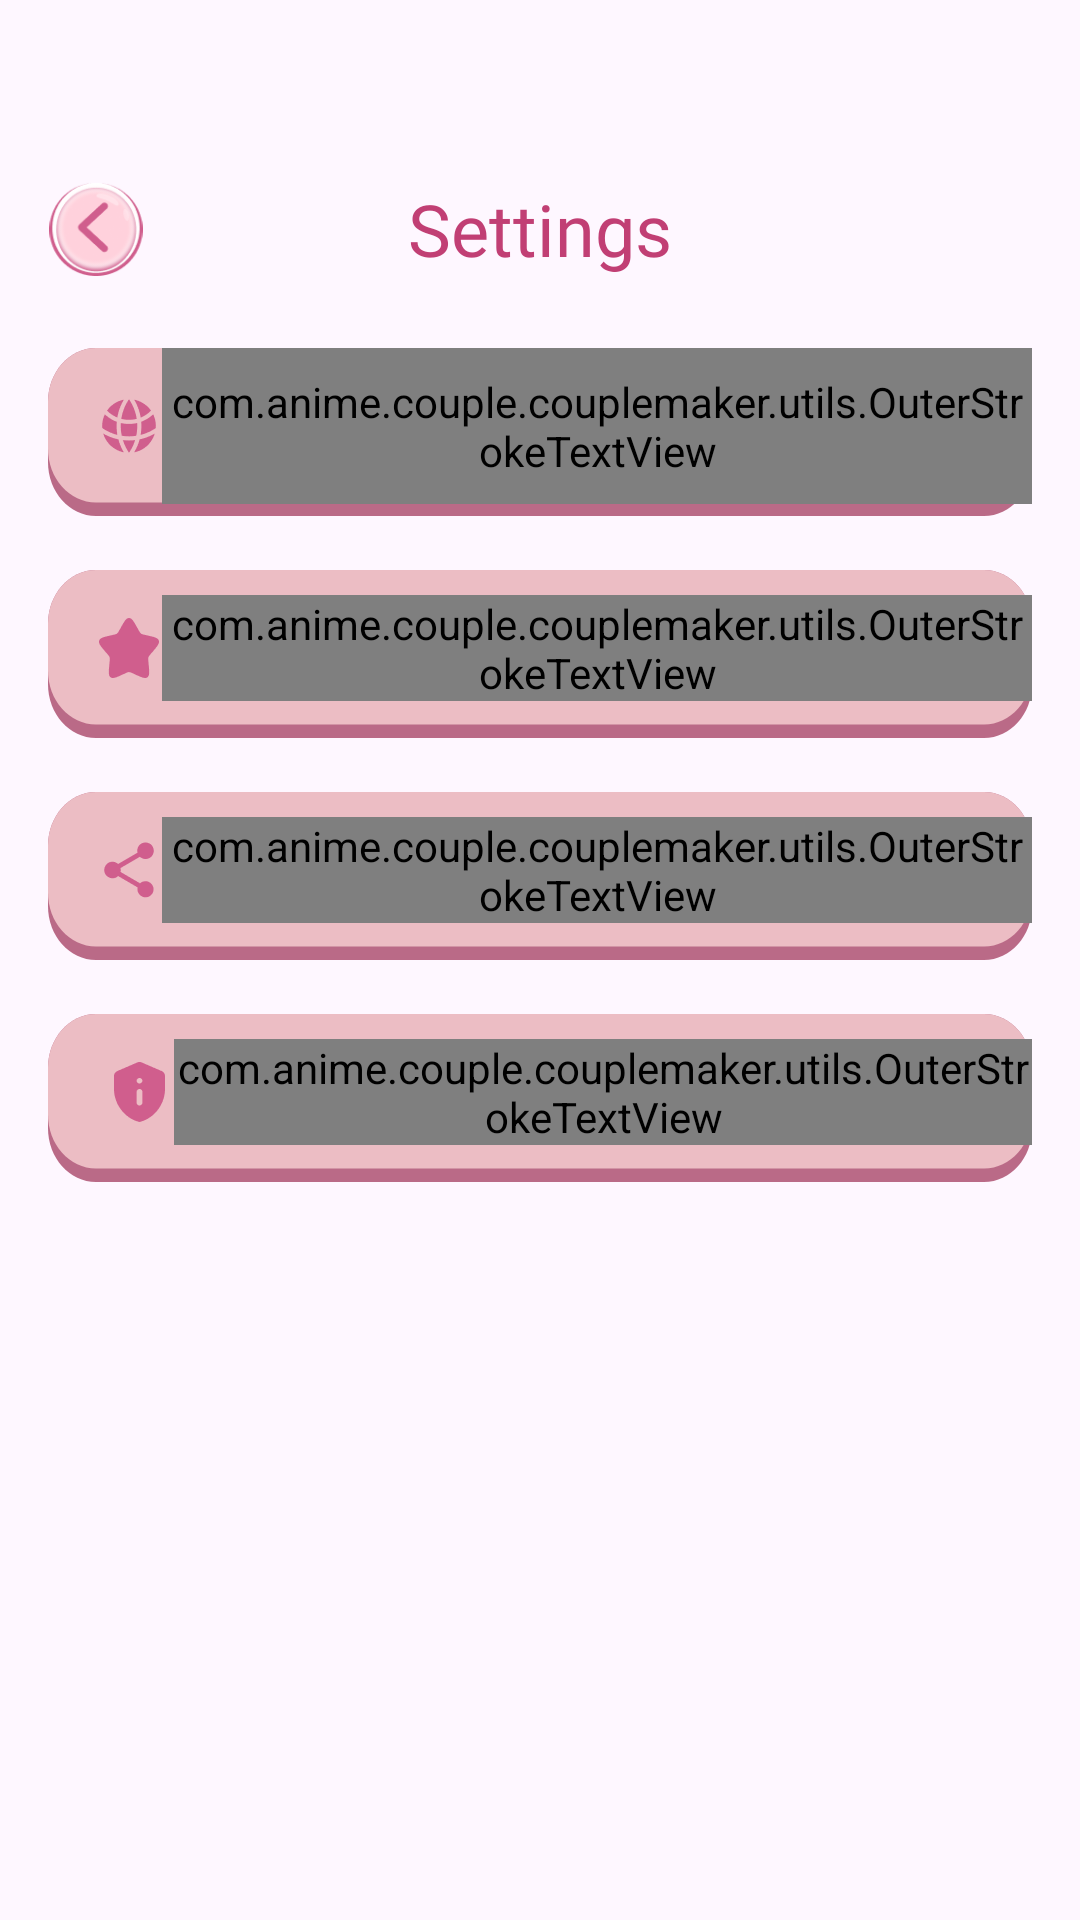

Produce the Android XML layout that renders to this screen, including the resource entries it uses.
<!-- AndroidManifest.xml: application theme Theme.ST195 -->
<!-- res/layout/activity_setting.xml -->
<?xml version="1.0" encoding="utf-8"?>
<layout xmlns:android="http://schemas.android.com/apk/res/android"
    xmlns:app="http://schemas.android.com/apk/res-auto">

    <data>

    </data>

    <androidx.constraintlayout.widget.ConstraintLayout
        android:layout_width="match_parent"
        android:layout_height="match_parent"
        android:background="@drawable/img_bg_splash">

        <androidx.appcompat.widget.AppCompatImageView
            android:id="@+id/imvBack"
            android:layout_width="32dp"
            android:elevation="1dp"
            android:layout_height="32dp"
            android:layout_marginStart="16dp"
            android:layout_marginTop="60dp"
            android:src="@drawable/ic_back_app"
            app:layout_constraintStart_toStartOf="parent"
            app:layout_constraintTop_toTopOf="parent" />


        <TextView
            android:id="@+id/titleSetting"
            android:layout_width="0dp"
            android:layout_height="0dp"
            android:gravity="center"
            android:text="@string/setting"
            android:singleLine="true"
            android:freezesText="true"
            android:layout_marginHorizontal="80dp"
            android:ellipsize="marquee"
            android:marqueeRepeatLimit="marquee_forever"
            app:layout_constraintBottom_toBottomOf="@id/imvBack"
            app:layout_constraintEnd_toEndOf="parent"
            app:layout_constraintStart_toStartOf="parent"
            app:layout_constraintTop_toTopOf="@id/imvBack"
            android:fontFamily="@font/fredoka_one_regular"
            android:textColor="@color/app_color2"
            android:textSize="24sp"
            style="@style/single_marquee"
            />
        <LinearLayout
            android:id="@+id/llLanguage"
            android:layout_width="match_parent"
            android:layout_height="56dp"
            android:layout_marginHorizontal="16dp"
            android:layout_marginTop="24dp"
            android:background="@drawable/frame_bg_setting"
            android:paddingBottom="4dp"
            android:gravity="center_vertical"
            app:layout_constraintTop_toBottomOf="@id/imvBack">

            <androidx.appcompat.widget.AppCompatImageView
                android:layout_width="22dp"
                android:layout_height="22dp"
                android:layout_marginStart="16dp"
                android:src="@drawable/ic_lang_set" />

            <com.anime.couple.couplemaker.utils.OuterStrokeTextView
                android:layout_width="0dp"
                android:layout_height="match_parent"
                android:layout_weight="1"
                android:fontFamily="@font/fredoka_one_regular"
                android:textColor="@color/colorWhite"
                app:outerStrokeColor="@color/app_color2"
                app:outerStrokeWidth="1dp"
                style="@style/single_marquee"
                android:text="@string/language"
                android:textSize="16sp" />

        </LinearLayout>
        <LinearLayout
            android:id="@+id/llRateUs"
            android:layout_width="match_parent"
            android:layout_height="56dp"
            android:paddingBottom="4dp"
            android:layout_marginHorizontal="16dp"
            android:layout_marginTop="18dp"
            android:background="@drawable/frame_bg_setting"
            android:gravity="center_vertical"
            app:layout_constraintTop_toBottomOf="@id/llLanguage">

            <androidx.appcompat.widget.AppCompatImageView
                android:layout_width="22dp"
                android:layout_height="22dp"
                android:layout_marginStart="16dp"
                android:src="@drawable/ic_reate_set" />

            <com.anime.couple.couplemaker.utils.OuterStrokeTextView
                android:layout_width="0dp"
                android:layout_height="wrap_content"
                android:layout_weight="1"
                android:fontFamily="@font/fredoka_one_regular"
                android:text="@string/rate_us"
                android:textColor="@color/colorWhite"
                app:outerStrokeColor="@color/app_color2"
                app:outerStrokeWidth="1dp"
                style="@style/single_marquee"
                android:textSize="16sp" />

        </LinearLayout>
        <LinearLayout
            android:id="@+id/llShareApp"
            android:layout_width="match_parent"
            android:layout_height="56dp"
            android:layout_marginHorizontal="16dp"
            android:layout_marginTop="18dp"
            android:paddingBottom="4dp"
            android:background="@drawable/frame_bg_setting"
            android:gravity="center_vertical"
            app:layout_constraintTop_toBottomOf="@id/llRateUs">

            <androidx.appcompat.widget.AppCompatImageView
                android:layout_width="22dp"
                android:layout_height="22dp"
                android:layout_marginStart="16dp"
                android:src="@drawable/ic_share_set" />

            <com.anime.couple.couplemaker.utils.OuterStrokeTextView
                android:layout_width="0dp"
                android:layout_height="wrap_content"
                android:layout_weight="1"
                android:fontFamily="@font/fredoka_one_regular"
                android:textColor="@color/colorWhite"
                app:outerStrokeColor="@color/app_color2"
                app:outerStrokeWidth="1dp"
                style="@style/single_marquee"
                android:text="@string/share_app"
                android:textSize="16sp" />

        </LinearLayout>
        <LinearLayout
            android:id="@+id/llPrivacy"
            android:layout_width="match_parent"
            android:layout_height="56dp"
            android:layout_marginHorizontal="16dp"
            android:paddingBottom="4dp"
            android:layout_marginTop="18dp"
            android:background="@drawable/frame_bg_setting"
            android:gravity="center_vertical"
            app:layout_constraintTop_toBottomOf="@id/llShareApp">

            <androidx.appcompat.widget.AppCompatImageView
                android:layout_width="22dp"
                android:layout_height="22dp"
                android:layout_marginStart="20dp"
                android:src="@drawable/ic_policy_set" />

            <com.anime.couple.couplemaker.utils.OuterStrokeTextView
                android:layout_width="0dp"
                android:layout_height="wrap_content"
                android:layout_weight="1"
                android:fontFamily="@font/fredoka_one_regular"
                android:textColor="@color/colorWhite"
                app:outerStrokeColor="@color/app_color2"
                app:outerStrokeWidth="1dp"
                style="@style/single_marquee"
                android:text="@string/privacy_policy"
                android:textSize="16sp" />

        </LinearLayout>
    </androidx.constraintlayout.widget.ConstraintLayout>
</layout>
<!-- resources referenced by this layout -->
<resources>
  <color name="app_color2">#C13F74</color>
  <color name="colorWhite">#FFFFFF</color>
  <!-- drawable frame_bg_setting (drawable) -->
  <vector xmlns:android="http://schemas.android.com/apk/res/android"
      android:width="328dp"
      android:height="50dp"
      android:viewportWidth="328"
      android:viewportHeight="50">
      <path
          android:fillColor="#FFBA6A87"
          android:pathData="M0 16c0-8.84 7.16-16 16-16h296c8.84 0 16 7.16 16 16v18c0 8.84-7.16 16-16 16h-296c-8.84 0-16-7.16-16-16z"/>
      <path
          android:fillColor="#FFECBDC4"
          android:pathData="M0 16c0-8.84 7.16-16 16-16h296c8.84 0 16 7.16 16 16v14c0 8.84-7.16 16-16 16h-296c-8.84 0-16-7.16-16-16z"/>
  </vector>
  <!-- drawable ic_back_app: png bitmap (drawable, 8698 bytes) -->
  <!-- drawable ic_lang_set: png bitmap (drawable, 2333 bytes) -->
  <!-- drawable ic_policy_set: png bitmap (drawable, 1121 bytes) -->
  <!-- drawable ic_reate_set: png bitmap (drawable, 1218 bytes) -->
  <!-- drawable ic_share_set: png bitmap (drawable, 1263 bytes) -->
  <string name="language">\u00A0Language</string>
  <string name="privacy_policy">\u0020Privacy &amp; Policy</string>
  <string name="rate_us">\u00A0Rate Us</string>
  <string name="setting">Settings</string>
  <string name="share_app">\u0020Share App</string>
  <style name="single_marquee">
          <item name="android:singleLine">true</item>
          <item name="android:ellipsize">marquee</item>
          <item name="android:marqueeRepeatLimit">marquee_forever</item>
      </style>
  <style name="Theme.ST195" parent="Base.Theme.ST195" />
  <style name="Base.Theme.ST195" parent="Theme.Material3.DayNight.NoActionBar">
          <item name="android:windowTranslucentStatus">false</item>
          <item name="android:statusBarColor">@android:color/transparent</item>
      </style>
</resources>
